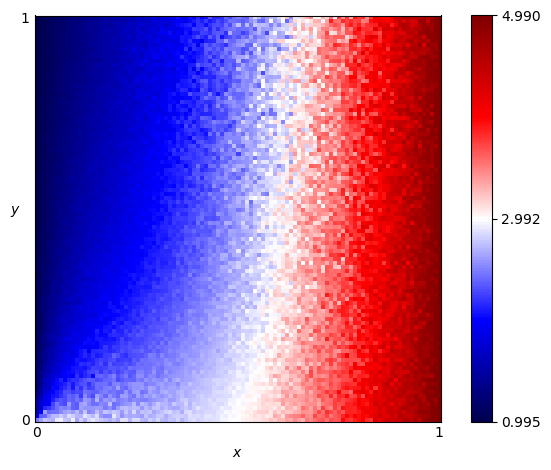

Source data for this figure (header and first rows):
x, y, score
0.0, 0.0, 2.5
0.0, 0.01, 1.792
0.0, 0.02, 1.51
0.0, 0.03, 1.433
0.0, 0.04, 1.368
0.0, 0.05, 1.422
0.0, 0.06, 1.229
0.0, 0.07, 1.261
0.0, 0.08, 1.157
0.0, 0.09, 1.119
0.0, 0.1, 1.149
0.0, 0.11, 1.166
0.0, 0.12, 1.113
0.0, 0.13, 1.146
0.0, 0.14, 1.084
0.0, 0.15, 1.119
0.0, 0.16, 1.102
0.0, 0.17, 1.069
0.0, 0.18, 1.093
0.0, 0.19, 1.075
0.0, 0.2, 1.075
0.0, 0.21, 1.072
0.0, 0.22, 1.067
0.0, 0.23, 1.048
0.0, 0.24, 1.059
0.0, 0.25, 1.064
0.0, 0.26, 1.059
0.0, 0.27, 1.03
0.0, 0.28, 1.037
0.0, 0.29, 1.053
0.0, 0.3, 1.06
0.0, 0.31, 1.039
0.0, 0.32, 1.038
0.0, 0.33, 1.055
0.0, 0.34, 1.062
0.0, 0.35, 1.029
0.0, 0.36, 1.024
0.0, 0.37, 1.037
0.0, 0.38, 1.03
0.0, 0.39, 1.037
0.0, 0.4, 1.028
0.0, 0.41, 1.028
0.0, 0.42, 1.028
0.0, 0.43, 1.023
0.0, 0.44, 1.027
0.0, 0.45, 1.019
0.0, 0.46, 1.034
0.0, 0.47, 1.02
0.0, 0.48, 1.01
0.0, 0.49, 1.016
0.0, 0.5, 1.02
0.0, 0.51, 1.024
0.0, 0.52, 1.01
0.0, 0.53, 1.008
0.0, 0.54, 1.009
0.0, 0.55, 1.022
0.0, 0.56, 1.018
0.0, 0.57, 1.015
0.0, 0.58, 1.008
0.0, 0.59, 1.011
... 10,141 more rows
